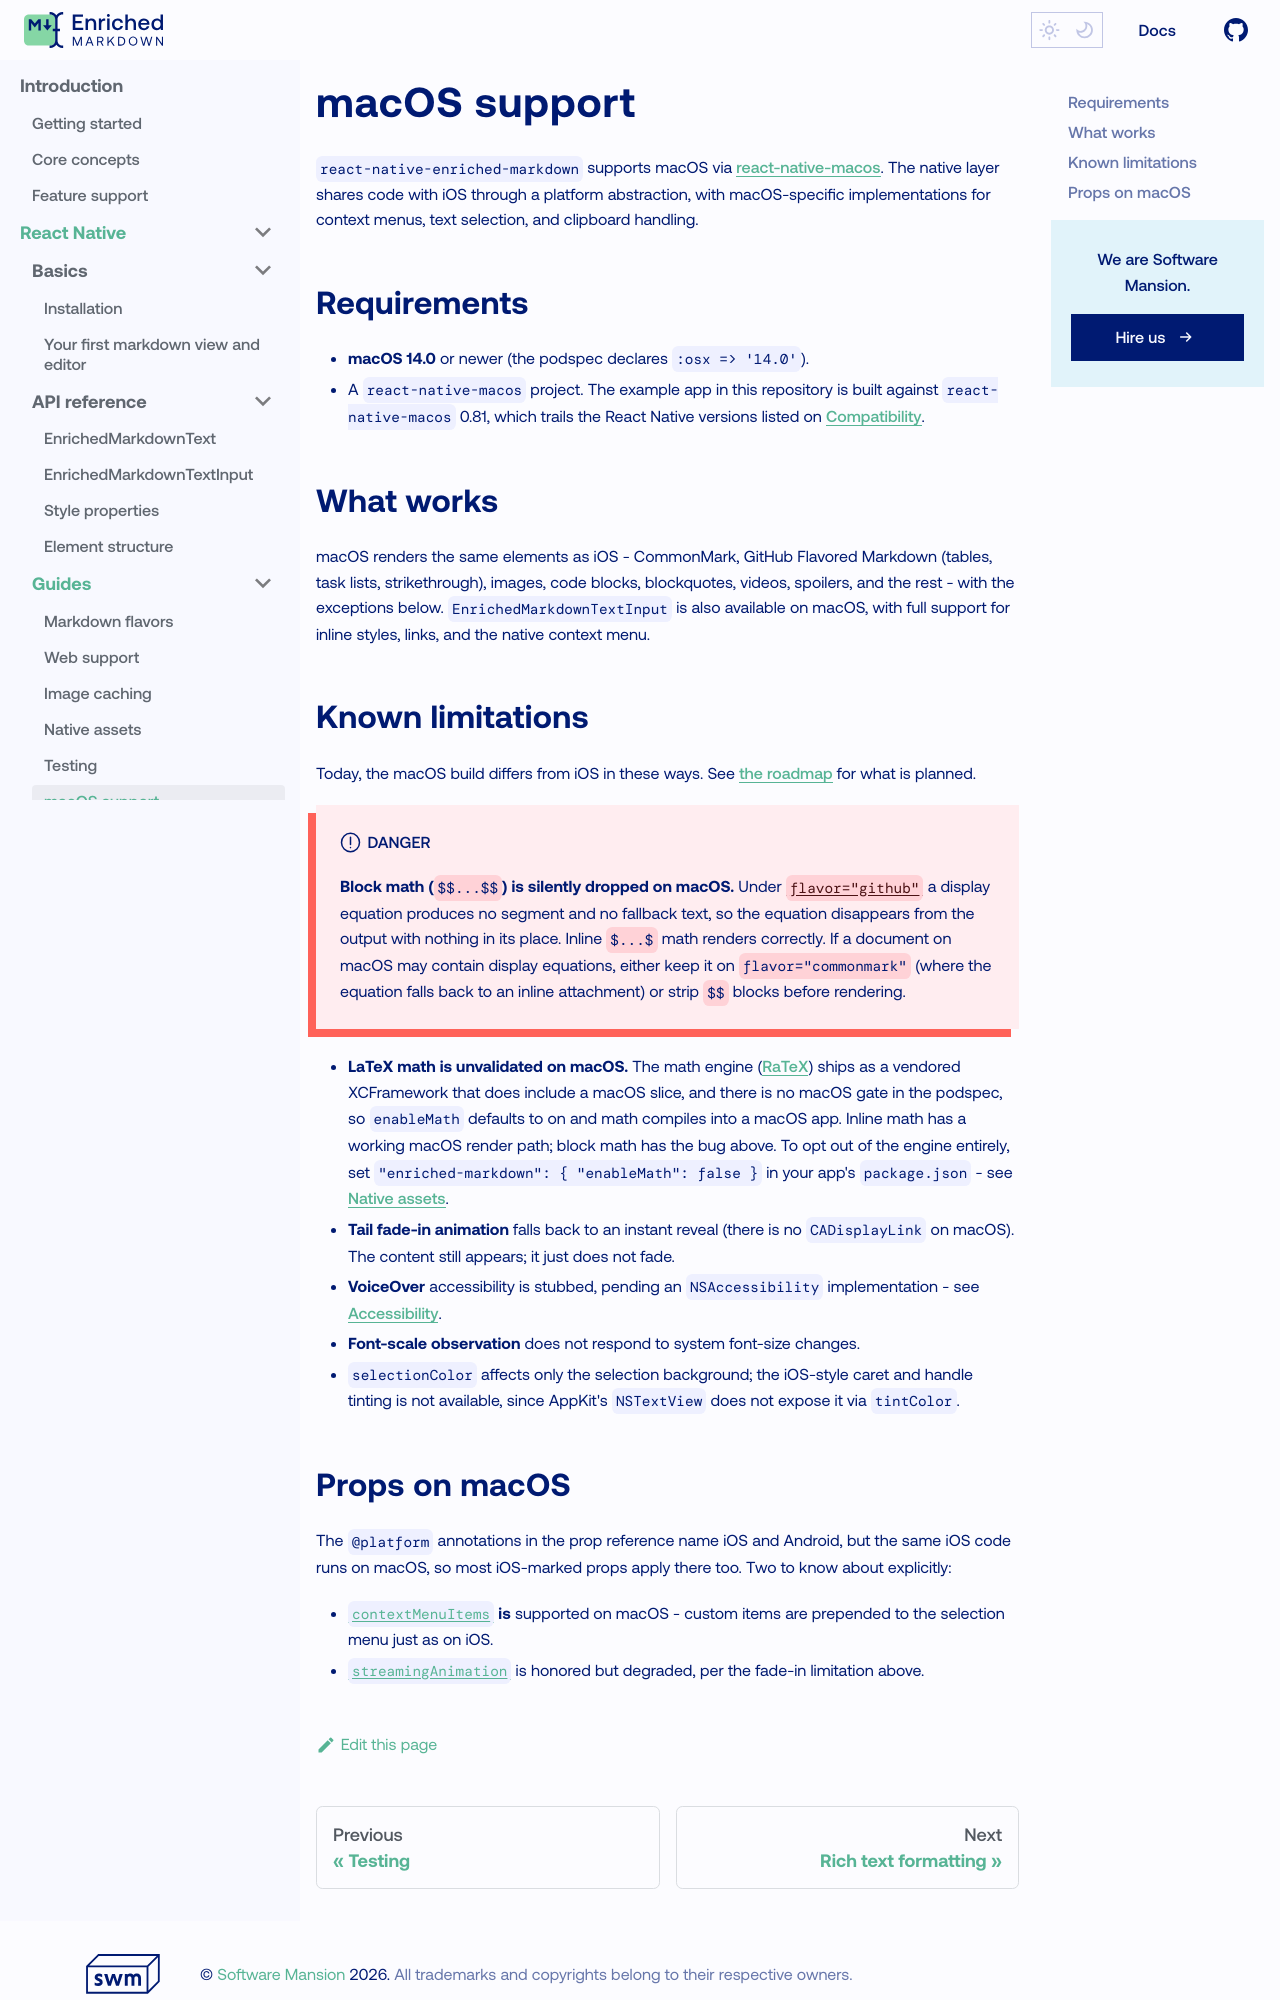

repository: jo-a-n/enriched-markdown · page: react-native/guides/macos/index.html · generator: docusaurus

---
sidebar_label: macOS support
sidebar_position: 5
---

# macOS support

`react-native-enriched-markdown` supports macOS via [react-native-macos](https://github.com/microsoft/react-native-macos). The native layer shares code with iOS through a platform abstraction, with macOS-specific implementations for context menus, text selection, and clipboard handling.

## Requirements

- **macOS 14.0** or newer (the podspec declares `:osx => '14.0'`).
- A `react-native-macos` project. The example app in this repository is built against `react-native-macos` 0.81, which trails the React Native versions listed on [Compatibility](/misc/compatibility).

## What works

macOS renders the same elements as iOS - CommonMark, GitHub Flavored Markdown (tables, task lists, strikethrough), images, code blocks, blockquotes, videos, spoilers, and the rest - with the exceptions below. `EnrichedMarkdownTextInput` is also available on macOS, with full support for inline styles, links, and the native context menu.

## Known limitations

Today, the macOS build differs from iOS in these ways. See [the roadmap](/misc/roadmap) for what is planned.

:::danger
**Block math (`$$...$$`) is silently dropped on macOS.** Under [`flavor="github"`](/react-native/api-reference/enriched-markdown-text#flavor) a display equation produces no segment and no fallback text, so the equation disappears from the output with nothing in its place. Inline `$...$` math renders correctly. If a document on macOS may contain display equations, either keep it on `flavor="commonmark"` (where the equation falls back to an inline attachment) or strip `$$` blocks before rendering.
:::

- **LaTeX math is unvalidated on macOS.** The math engine ([RaTeX](https://ratex.lites.dev/)) ships as a vendored XCFramework that does include a macOS slice, and there is no macOS gate in the podspec, so `enableMath` defaults to on and math compiles into a macOS app. Inline math has a working macOS render path; block math has the bug above. To opt out of the engine entirely, set `"enriched-markdown": { "enableMath": false }` in your app's `package.json` - see [Native assets](/react-native/guides/native-assets#optional-features).
- **Tail fade-in animation** falls back to an instant reveal (there is no `CADisplayLink` on macOS). The content still appears; it just does not fade.
- **VoiceOver** accessibility is stubbed, pending an `NSAccessibility` implementation - see [Accessibility](/user-experience/accessibility).
- **Font-scale observation** does not respond to system font-size changes.
- **`selectionColor`** affects only the selection background; the iOS-style caret and handle tinting is not available, since AppKit's `NSTextView` does not expose it via `tintColor`.
